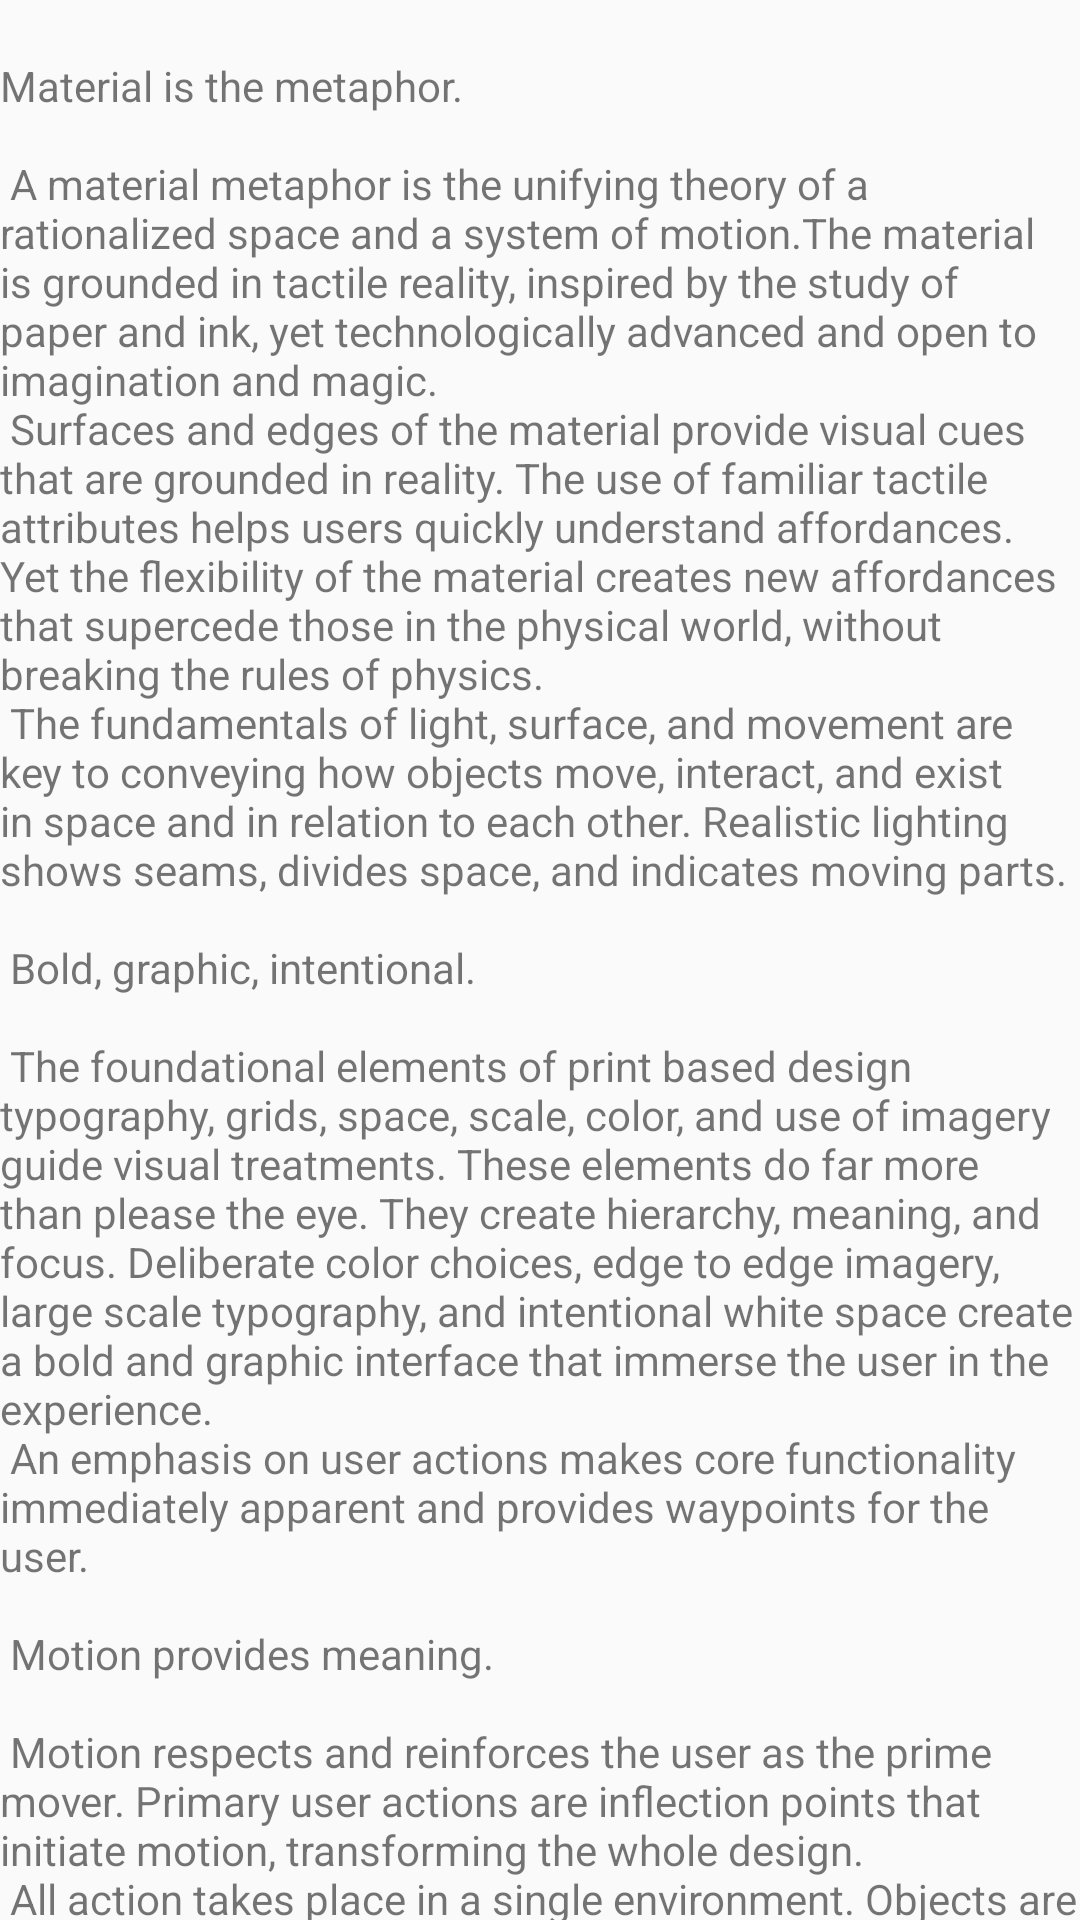

Here is an Android app screen rendered from its layout file. Give the layout XML and the strings, colors and styles it references.
<!-- AndroidManifest.xml: application theme AppTheme -->
<!-- res/layout/content_list_detail.xml -->
<?xml version="1.0" encoding="utf-8"?>
<androidx.core.widget.NestedScrollView
    xmlns:android="http://schemas.android.com/apk/res/android"
    xmlns:app="http://schemas.android.com/apk/res-auto"
    xmlns:tools="http://schemas.android.com/tools"
    android:layout_width="match_parent"
    android:layout_height="match_parent"
    app:layout_behavior="@string/appbar_scrolling_view_behavior"
    tools:context=".ListDetailActivity"
    tools:showIn="@layout/activity_list_detail">

    <LinearLayout
        android:layout_width="match_parent"
        android:layout_height="wrap_content"
        android:orientation="vertical">

        <TextView
            android:id="@+id/detailDesc"
            android:layout_width="wrap_content"
            android:layout_height="wrap_content"
            android:layout_margin="@dimen/text_margin"
            tools:text="news description"/>

        <TextView
            android:layout_width="wrap_content"
            android:layout_height="wrap_content"
            android:layout_margin="@dimen/text_margin"
            android:text="@string/large_text" />

    </LinearLayout>


</androidx.core.widget.NestedScrollView>
<!-- res/layout/activity_list_detail.xml (included above) -->
<?xml version="1.0" encoding="utf-8"?>
<androidx.coordinatorlayout.widget.CoordinatorLayout
    xmlns:android="http://schemas.android.com/apk/res/android"
    xmlns:app="http://schemas.android.com/apk/res-auto"
    xmlns:tools="http://schemas.android.com/tools"
    android:layout_width="match_parent"
    android:layout_height="match_parent"
    android:fitsSystemWindows="true"
    tools:context=".ListDetailActivity">

    <com.google.android.material.appbar.AppBarLayout
        android:id="@+id/app_bar"
        android:layout_width="match_parent"
        android:layout_height="@dimen/app_bar_height"
        android:fitsSystemWindows="true"
        android:theme="@style/AppTheme.AppBarOverlay">

        <com.google.android.material.appbar.CollapsingToolbarLayout
            android:id="@+id/toolbar_layout"
            android:layout_width="match_parent"
            android:layout_height="match_parent"
            android:fitsSystemWindows="true"
            app:contentScrim="?attr/colorPrimary"
            app:layout_scrollFlags="scroll|exitUntilCollapsed"
            app:toolbarId="@+id/toolbar">

            <androidx.appcompat.widget.Toolbar
                android:id="@+id/toolbar"
                android:layout_width="match_parent"
                android:layout_height="?attr/actionBarSize"
                app:layout_collapseMode="pin"
                app:popupTheme="@style/AppTheme.PopupOverlay">

                <ImageView
                    android:layout_width="wrap_content"
                    android:layout_height="wrap_content"
                    android:layout_marginRight="@dimen/app_bar_height"
                    app:srcCompat="@drawable/ic_action_back"
                    tools:ignore="VectorDrawableCompat" />

                <ImageView
                    android:layout_width="wrap_content"
                    android:layout_height="wrap_content"
                    android:layout_marginLeft="@dimen/app_bar_height"
                    app:srcCompat="@drawable/ic_action_share"
                    tools:ignore="VectorDrawableCompat" />
            </androidx.appcompat.widget.Toolbar>

            <ImageView
                android:id="@+id/imViewNews"
                android:scaleType="centerCrop"
                android:layout_width="match_parent"
                android:layout_height="match_parent"
                android:background="@color/transparentColorPrimary" />
        </com.google.android.material.appbar.CollapsingToolbarLayout>
    </com.google.android.material.appbar.AppBarLayout>

    <include layout="@layout/content_list_detail" />

    <com.google.android.material.floatingactionbutton.FloatingActionButton
        android:id="@+id/fab"
        android:layout_width="wrap_content"
        android:layout_height="wrap_content"
        android:layout_margin="@dimen/fab_margin"
        app:layout_anchor="@id/app_bar"
        app:layout_anchorGravity="bottom|end"
        app:srcCompat="@android:drawable/ic_menu_share" />

</androidx.coordinatorlayout.widget.CoordinatorLayout>
<!-- resources referenced by this layout -->
<resources>
  <color name="transparentColorPrimary">#AA008577</color>
  <color name="colorPrimary">#008577</color>
  <color name="colorPrimaryDark">#00574B</color>
  <color name="colorAccent">#D81B60</color>
</resources>
